Run: headless pygame with SDL's dummy video driver; simulated clock (each Clock.tick advances the game by its frame time, no real sleeping); random seed 0; keys injected as events and as key.get_pressed() state; no mouse input.
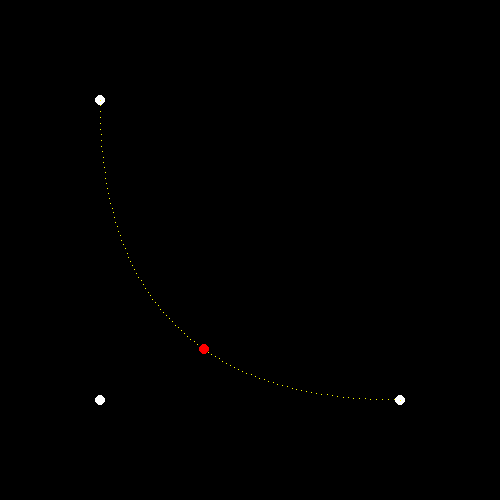
Frame 1 of 4 · flips 1–60 · no input
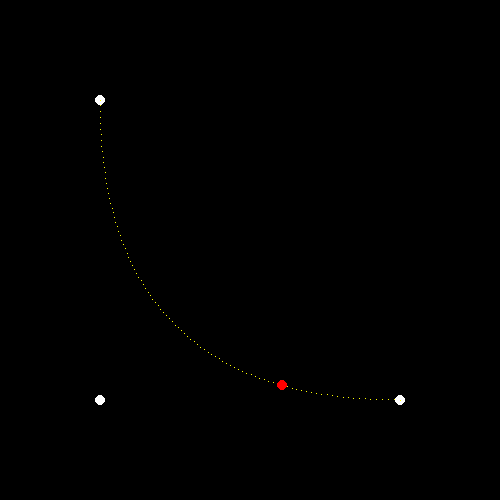
Frame 2 of 4 · flips 61–180 · tapped SPACE, RETURN · held RIGHT (→), D
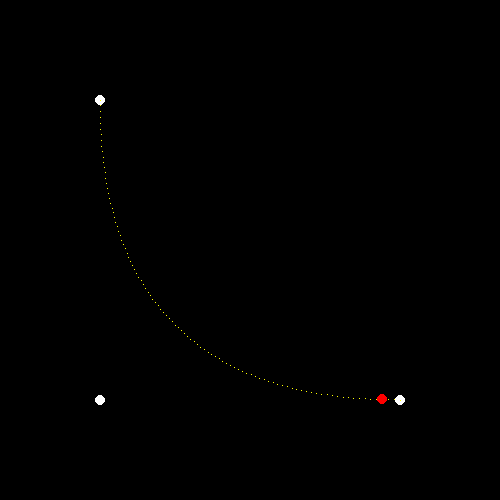
Frame 3 of 4 · flips 181–300 · held DOWN (↓), S
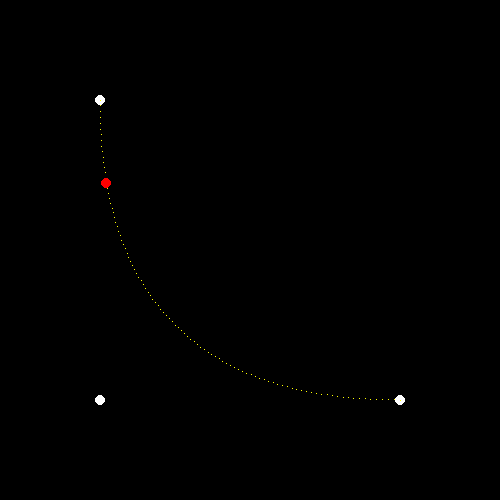
Frame 4 of 4 · flips 301–420 · held LEFT (←), A, UP (↑), W

The pygame program that drew these frames:

import pygame

pygame.init()
window = pygame.display.set_mode((500, 500))
clock = pygame.time.Clock() 

def bezier(p0, p1, p2, t):
    px = p0[0]*(1-t)**2 + 2*(1-t)*t*p1[0] + p2[0]*t**2
    py = p0[1]*(1-t)**2 + 2*(1-t)*t*p1[1] + p2[1]*t**2   
    return px, py

dx = 0
run = True
while run:
    clock.tick(100)
    for event in pygame.event.get():
        if event.type == pygame.QUIT:
            run = False
    
    pts = [(100, 100), (100, 400), (400, 400)]

    window.fill(0)
    for p in pts:
        pygame.draw.circle(window, (255, 255, 255), p, 5)
    for i in range(101):
        x, y = bezier(*pts, i / 100)
        pygame.draw.rect(window, (255, 255, 0), (x, y, 1, 1))

    p = bezier(*pts, dx / 100)
    dx = (dx + 1) % 101
    pygame.draw.circle(window, (255, 0, 0), p, 5)
    pygame.display.update()

pygame.quit()
exit()
